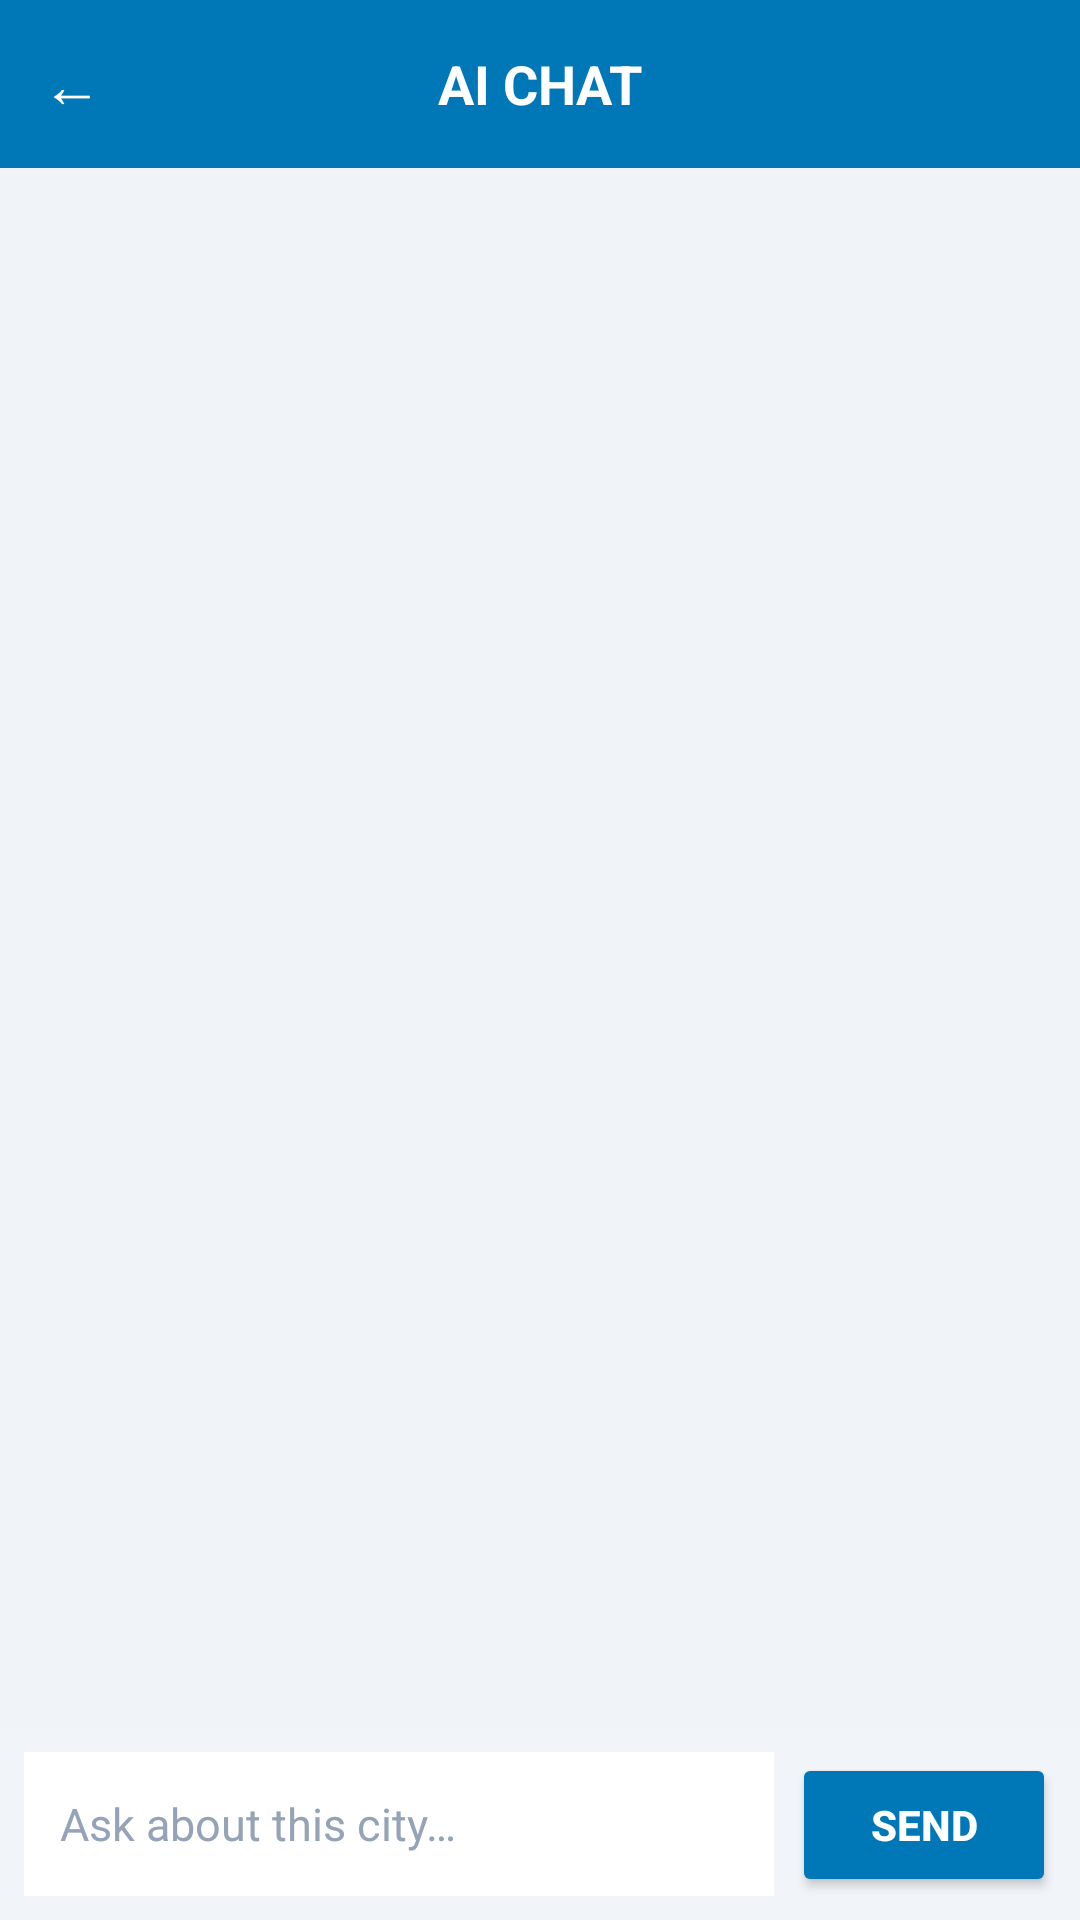

This screen was rendered from an Android layout file. Write that file and the resources it references.
<!-- AndroidManifest.xml: application theme Theme.TravelAks -->
<!-- res/layout/chat_box_layout.xml -->
<?xml version="1.0" encoding="utf-8"?>
<LinearLayout xmlns:android="http://schemas.android.com/apk/res/android"
    android:layout_width="match_parent"
    android:layout_height="match_parent"
    android:orientation="vertical"
    android:background="@drawable/profile">

    
    <LinearLayout
        android:layout_width="match_parent"
        android:layout_height="56dp"
        android:orientation="horizontal"
        android:gravity="center_vertical"
        android:background="@color/tourist_blue">

        <Button
            android:id="@+id/btn_back"
            android:layout_width="48dp"
            android:layout_height="48dp"
            android:text="←"
            android:textSize="20sp"
            android:textColor="#FFFFFF"
            android:background="?attr/selectableItemBackgroundBorderless" />

        <TextView
            android:id="@+id/tv_title"
            android:layout_width="0dp"
            android:layout_height="wrap_content"
            android:layout_weight="1"
            android:text="AI CHAT"
            android:textSize="18sp"
            android:textStyle="bold"
            android:textColor="#FFFFFF"
            android:gravity="center"
            android:layout_marginEnd="48dp" />
    </LinearLayout>

    <androidx.recyclerview.widget.RecyclerView
        android:id="@+id/recycler_messages"
        android:layout_width="match_parent"
        android:layout_height="0dp"
        android:layout_weight="1"
        android:padding="8dp"
        android:scrollbars="vertical" />

    <LinearLayout
        android:layout_width="match_parent"
        android:layout_height="wrap_content"
        android:orientation="horizontal"
        android:padding="8dp"
        android:background="#F1F5F9">

        <EditText
            android:id="@+id/edit_message"
            android:layout_width="0dp"
            android:layout_height="wrap_content"
            android:layout_weight="1"
            android:hint="Ask about this city…"
            android:padding="12dp"
            android:background="#FFFFFF"
            android:textColor="#1E293B"
            android:textColorHint="#94A3B8"
            android:textSize="15sp"
            android:inputType="textMultiLine"
            android:minHeight="48dp" />

        <Button
            android:id="@+id/btn_send"
            android:layout_width="wrap_content"
            android:layout_height="wrap_content"
            android:text="Send"
            android:backgroundTint="@color/tourist_blue"
            android:textColor="#FFFFFF"
            android:textStyle="bold"
            android:padding="12dp"
            android:layout_marginStart="6dp"
            android:minHeight="48dp" />
    </LinearLayout>
</LinearLayout>
<!-- resources referenced by this layout -->
<resources>
  <color name="tourist_blue">#0077B6</color>
  <style name="Theme.TravelAks" parent="Base.Theme.TravelAks" />
  <style name="Base.Theme.TravelAks" parent="Theme.Material3.Light.NoActionBar">
          <item name="colorPrimary">@color/primary</item>
          <item name="colorPrimaryDark">@color/primary_dark</item>
          <item name="colorAccent">@color/accent</item>
          <item name="android:windowBackground">@color/bg_app</item>
      </style>
  <color name="primary">#1A3C6E</color>
  <color name="primary_dark">#0D2647</color>
  <color name="accent">#2563EB</color>
  <color name="bg_app">#F0F4F8</color>
</resources>
